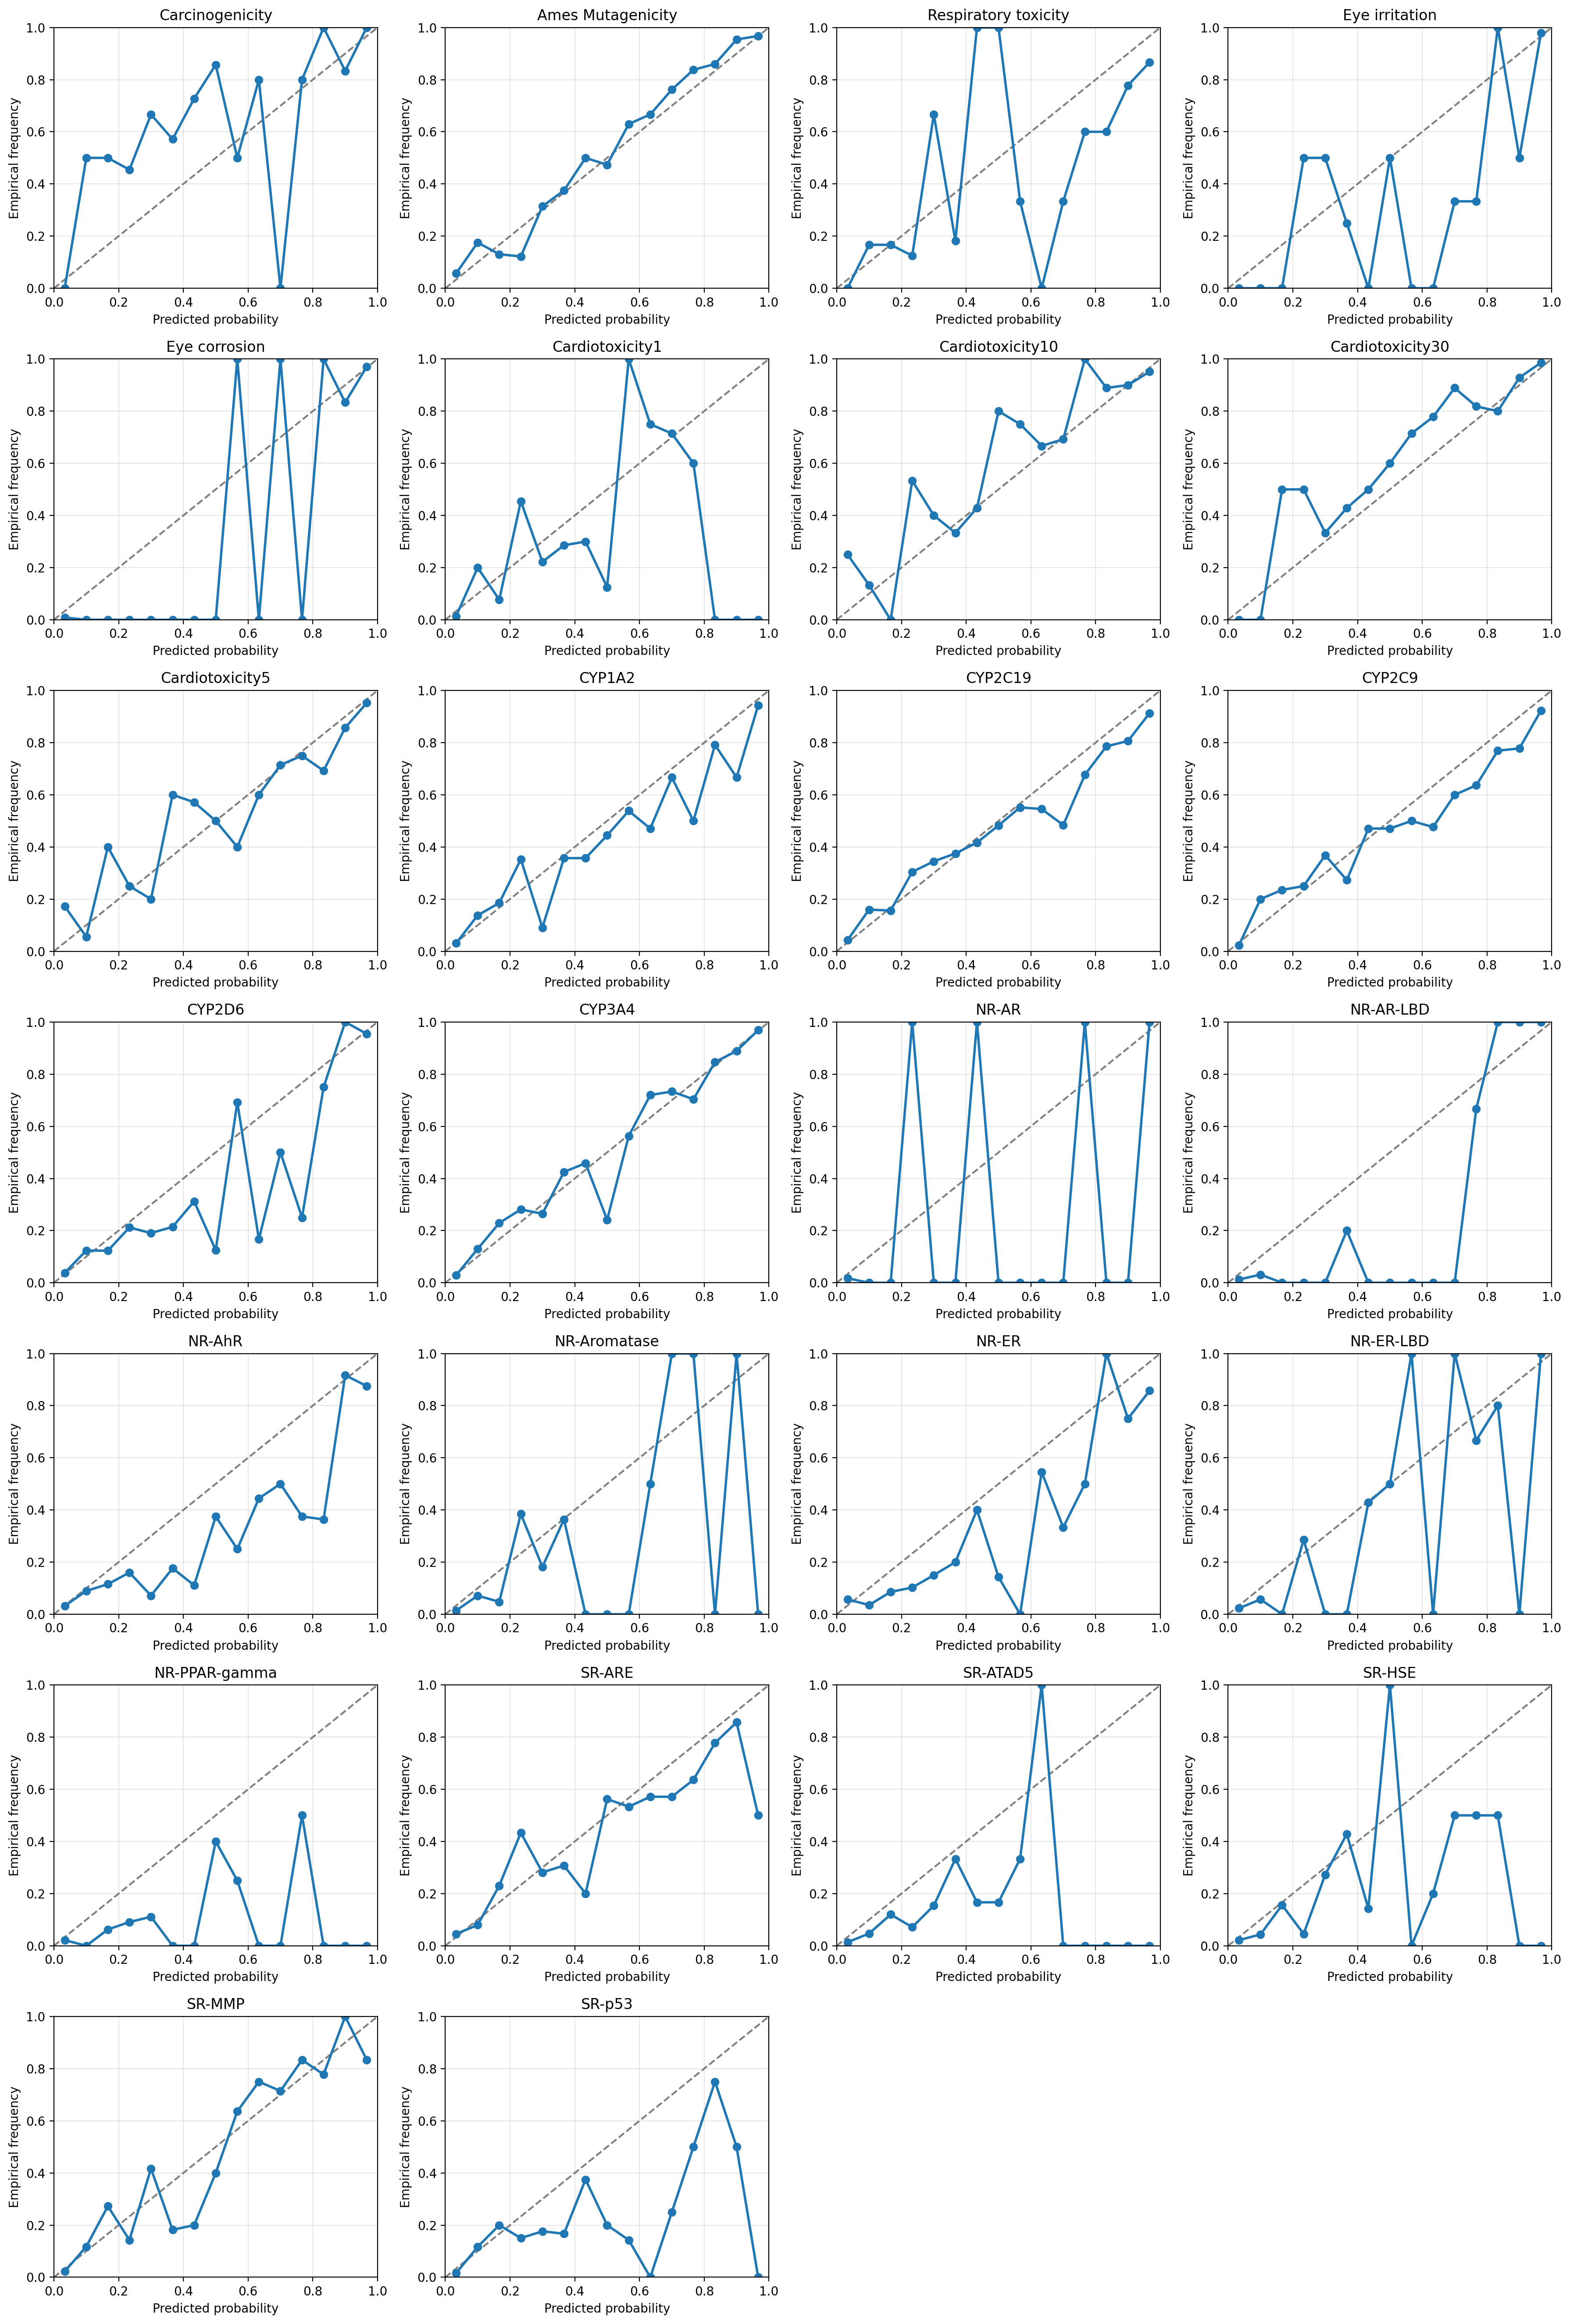

The data file committed next to this chart (first rows):
endpoint, bin_center, frac_pos, count
Carcinogenicity, 0.03333, 0.0, 1
Carcinogenicity, 0.1, 0.5, 4
Carcinogenicity, 0.1667, 0.5, 10
Carcinogenicity, 0.2333, 0.4545, 11
Carcinogenicity, 0.3, 0.6667, 9
Carcinogenicity, 0.3667, 0.5714, 14
Carcinogenicity, 0.4333, 0.7273, 11
Carcinogenicity, 0.5, 0.8571, 7
Carcinogenicity, 0.5667, 0.5, 4
Carcinogenicity, 0.6333, 0.8, 5
Carcinogenicity, 0.7, 0.0, 2
Carcinogenicity, 0.7667, 0.8, 5
Carcinogenicity, 0.8333, 1.0, 6
Carcinogenicity, 0.9, 0.8333, 6
Carcinogenicity, 0.9667, 1.0, 1
Ames Mutagenicity, 0.03333, 0.05682, 88
Ames Mutagenicity, 0.1, 0.1754, 57
Ames Mutagenicity, 0.1667, 0.1304, 46
Ames Mutagenicity, 0.2333, 0.122, 41
Ames Mutagenicity, 0.3, 0.3143, 35
Ames Mutagenicity, 0.3667, 0.375, 24
Ames Mutagenicity, 0.4333, 0.5, 22
Ames Mutagenicity, 0.5, 0.4737, 19
Ames Mutagenicity, 0.5667, 0.6296, 27
Ames Mutagenicity, 0.6333, 0.6667, 21
Ames Mutagenicity, 0.7, 0.7619, 42
Ames Mutagenicity, 0.7667, 0.8378, 37
Ames Mutagenicity, 0.8333, 0.86, 50
Ames Mutagenicity, 0.9, 0.9538, 65
Ames Mutagenicity, 0.9667, 0.9677, 93
Respiratory toxicity, 0.03333, 0.0, 10
Respiratory toxicity, 0.1, 0.1667, 12
Respiratory toxicity, 0.1667, 0.1667, 6
Respiratory toxicity, 0.2333, 0.125, 8
Respiratory toxicity, 0.3, 0.6667, 3
Respiratory toxicity, 0.3667, 0.1818, 11
Respiratory toxicity, 0.4333, 1.0, 3
Respiratory toxicity, 0.5, 1.0, 3
Respiratory toxicity, 0.5667, 0.3333, 3
Respiratory toxicity, 0.6333, 0.0, 3
Respiratory toxicity, 0.7, 0.3333, 6
Respiratory toxicity, 0.7667, 0.6, 5
Respiratory toxicity, 0.8333, 0.6, 5
Respiratory toxicity, 0.9, 0.7778, 9
Respiratory toxicity, 0.9667, 0.8667, 45
Eye irritation, 0.03333, 0.0, 78
Eye irritation, 0.1, 0.0, 5
Eye irritation, 0.1667, 0.0, 6
Eye irritation, 0.2333, 0.5, 4
Eye irritation, 0.3, 0.5, 2
Eye irritation, 0.3667, 0.25, 4
Eye irritation, 0.4333, 0.0, 1
Eye irritation, 0.5, 0.5, 2
Eye irritation, 0.5667, 0.0, 4
Eye irritation, 0.6333, 0.0, 1
Eye irritation, 0.7, 0.3333, 3
Eye irritation, 0.7667, 0.3333, 3
Eye irritation, 0.8333, 1.0, 4
Eye irritation, 0.9, 0.5, 12
Eye irritation, 0.9667, 0.9784, 371
... 330 more rows
